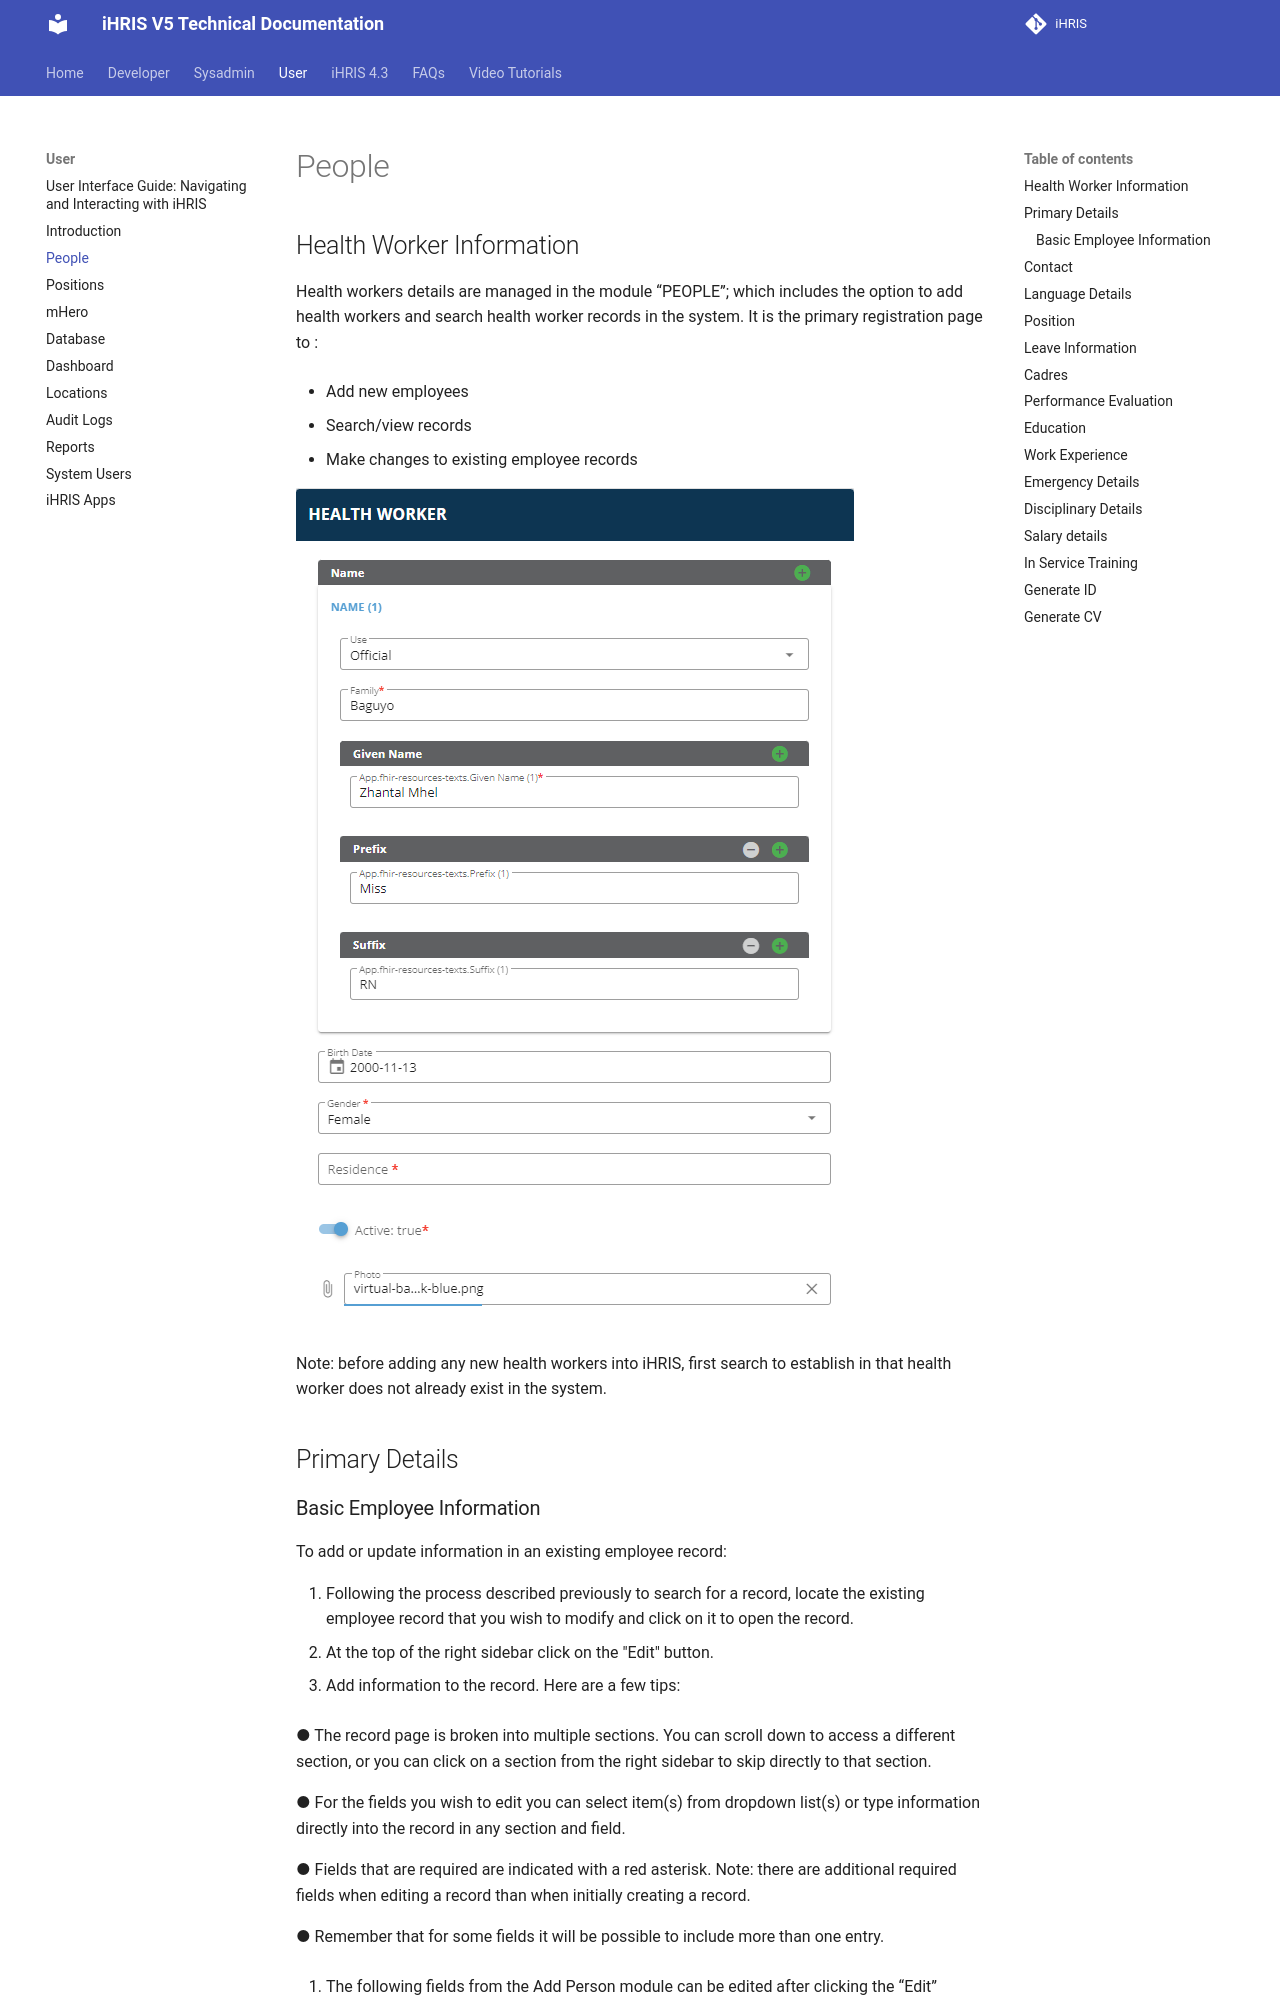

repository: iHRIS/ihris-documentation · page: user/people/index.html · generator: mkdocs

# People

## Health Worker Information
Health workers details are managed in the  module “PEOPLE”; which includes the option to add health workers and search health worker records in the system. It is the primary registration page to :

* Add new employees

* Search/view records
* Make changes to existing employee records

![Alt text](../img/health_worker.PNG 'Health Worker')

Note: before adding any new health workers into iHRIS, first search to establish in that health worker does not already exist in the system.

## Primary Details
